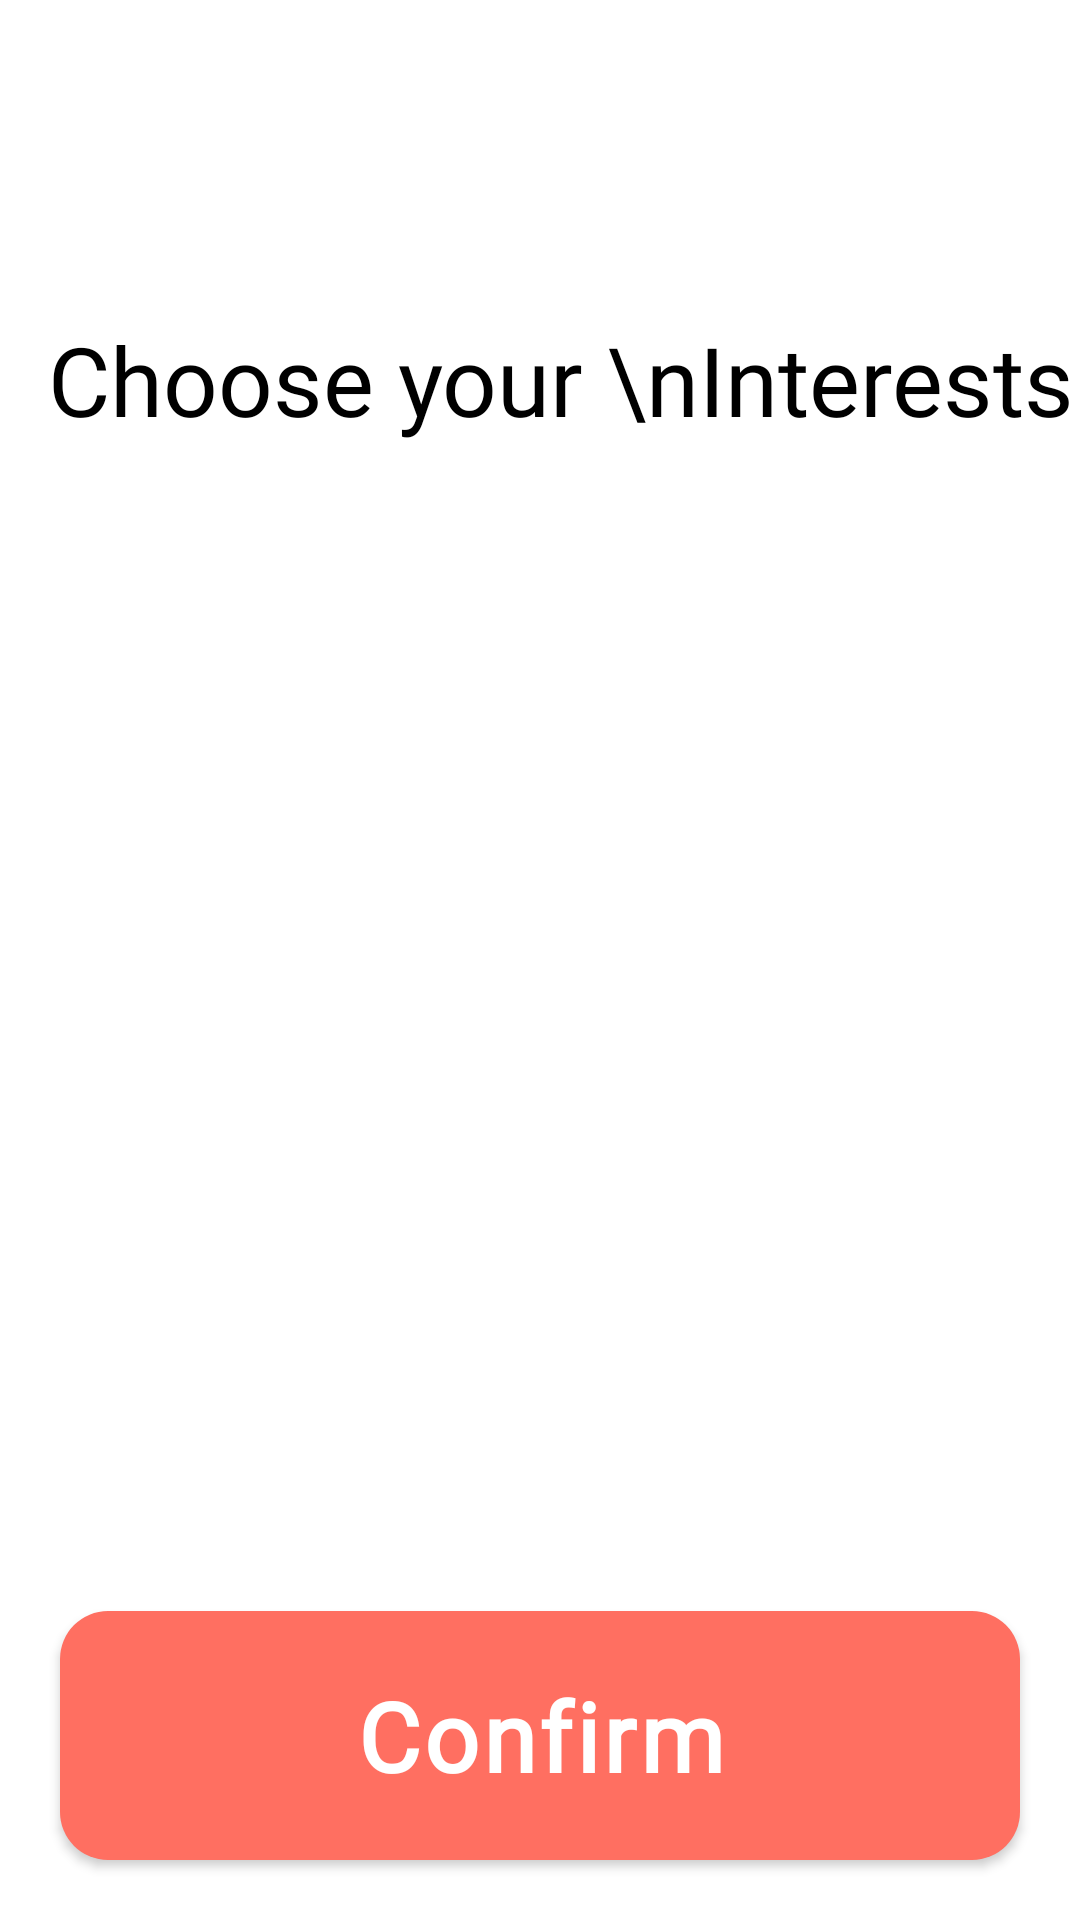

Produce the Android XML layout that renders to this screen, including the resource entries it uses.
<!-- AndroidManifest.xml: application theme Theme.Cirkle -->
<!-- res/layout/fragment_choose_interest.xml -->
<?xml version="1.0" encoding="utf-8"?>
<androidx.constraintlayout.widget.ConstraintLayout xmlns:android="http://schemas.android.com/apk/res/android"
    xmlns:tools="http://schemas.android.com/tools"
    android:layout_width="match_parent"
    android:layout_height="match_parent"
    xmlns:app="http://schemas.android.com/apk/res-auto"
    android:orientation="vertical"
    android:background="@color/white"
    tools:context=".presentation.features.onboarding.interests.ChooseInterestFragment">

    <TextView
        android:padding="16dp"
        android:id="@+id/ll_header"
        android:layout_width="0dp"
        android:layout_height="wrap_content"
        android:layout_weight="1"
        android:fontFamily="@font/anonymous_pro"
        android:gravity="center_vertical"
        android:textColor="@color/primc"
        android:textSize="32sp"
        android:textStyle="bold"
        app:layout_constraintEnd_toEndOf="parent"
        app:layout_constraintStart_toStartOf="parent"
        app:layout_constraintTop_toTopOf="parent" />


    <TextView
        android:id="@+id/textView"
        android:layout_width="match_parent"
        android:layout_height="wrap_content"
        android:layout_marginStart="16dp"
        android:layout_marginTop="30dp"
        android:background="@color/white"
        android:fontFamily="@font/lato_bold"
        android:text="Choose your \nInterests"
        android:textColor="@color/black"
        android:textSize="32sp"
        app:layout_constraintEnd_toEndOf="parent"
        app:layout_constraintHorizontal_bias="0.0"
        app:layout_constraintStart_toEndOf="@+id/ll_header"
        app:layout_constraintTop_toBottomOf="@+id/ll_header" />

    <androidx.recyclerview.widget.RecyclerView
        android:padding="8dp"
        android:id="@+id/recyclerView"
        android:layout_width="match_parent"
        android:layout_height="0dp"
        android:layout_marginTop="16dp"
        android:orientation="vertical"
        android:layout_marginBottom="16dp"
        app:layout_constraintBottom_toTopOf="@+id/btn_confirm_interests"
        app:layout_constraintEnd_toEndOf="parent"
        app:layout_constraintStart_toStartOf="parent"
        app:layout_constraintTop_toBottomOf="@+id/textView" />



    <androidx.appcompat.widget.AppCompatButton
        android:id="@+id/btn_confirm_interests"
        android:layout_width="match_parent"
        android:layout_height="wrap_content"
        android:layout_gravity="end"
        android:layout_margin="20dp"
        android:background="@drawable/buttonbottomstyle"
        android:fontFamily="@font/lato_bold"
        android:letterSpacing="0.04"
        android:padding="20dp"
        android:text="Confirm"
        android:textAllCaps="false"
        android:textColor="@color/white"
        android:textSize="32sp"
        android:textStyle="bold"
        app:layout_constraintBottom_toBottomOf="parent"
        app:layout_constraintEnd_toEndOf="parent"
        app:layout_constraintStart_toStartOf="parent" />

</androidx.constraintlayout.widget.ConstraintLayout>
<!-- resources referenced by this layout -->
<resources>
  <color name="black">#FF000000</color>
  <color name="primc">#FF6F61</color>
  <color name="white">#FFFFFFFF</color>
  <!-- drawable buttonbottomstyle (drawable) -->
  <shape xmlns:android="http://schemas.android.com/apk/res/android">
      <solid android:color="@color/primc" /> 
      <corners android:radius="16dp" />
  </shape>
  <style name="Theme.Cirkle" parent="Base.Theme.Cirkle">
          <item name="colorPrimary">@color/primc</item>
      </style>
  <style name="Base.Theme.Cirkle" parent="Theme.Material3.Light.NoActionBar">
          
          <item name="colorPrimary">@color/selected_color</item>
          
      </style>
  <color name="selected_color">#FF6F61</color>
</resources>
